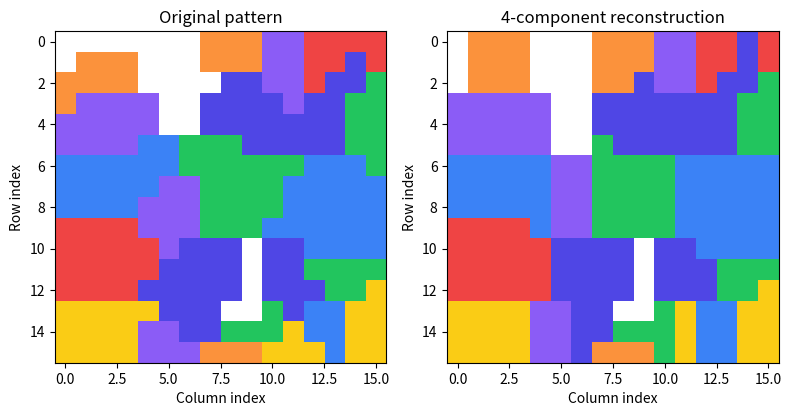

This figure's Python source:
import numpy as np
import matplotlib.pyplot as plt
from matplotlib.colors import ListedColormap

PALETTE = ['#8b5cf6', '#4f46e5', '#3b82f6', '#22c55e',
           '#facc15', '#fb923c', '#ef4444', '#ffffff']

def random_numbers(seed):
    state = int(seed) & 0xffffffff
    while True:
        state = (1664525 * state + 1013904223) & 0xffffffff
        yield state / 4294967296


def make_pattern(size, colors, kind, width, seed):
    random = random_numbers(seed)
    labels = np.zeros((size, size), dtype=int)
    offset = int(next(random) * colors)
    centers = []
    if kind == 'clustered':
        count = max(colors, int(np.floor(size * size / (width * width) + 0.5)))
        for i in range(count):
            centers.append((next(random) * size, next(random) * size, i % colors))
    for row in range(size):
        for column in range(size):
            label = offset
            if kind == 'random':
                label = int(next(random) * colors)
            elif kind == 'horizontal':
                label = (row // width + offset) % colors
            elif kind == 'vertical':
                label = (column // width + offset) % colors
            elif kind == 'diagonal':
                label = ((row + column) // width + offset) % colors
            elif kind == 'checkerboard':
                label = 0 if (row // width + column // width) % 2 == 0 else colors - 1
            elif kind == 'clustered':
                nearest = float('inf')
                for center_row, center_column, color in centers:
                    distance = (row - center_row)**2 + (column - center_column)**2
                    if distance < nearest:
                        nearest = distance
                        label = color
            labels[row, column] = label
    return labels

def encode_rows(labels, colors):
    size = labels.shape[0]
    return np.eye(colors)[labels].reshape(size, size * colors)

def analyze_pattern(labels, colors):
    X = encode_rows(labels, colors)
    mean_row = X.mean(axis=0)
    centered = X - mean_row
    U, strengths, Vt = np.linalg.svd(centered, full_matrices=False)
    scores = centered @ Vt.T
    total_variation = np.sum(strengths**2)
    states = []
    size = len(labels)
    for count in range(size):
        rebuilt = mean_row + scores[:, :count] @ Vt[:count]
        weights = rebuilt.reshape(size, size, colors)
        recovered = weights.argmax(axis=2)
        rmse = np.sqrt(np.mean((X - rebuilt)**2))
        correct = int(np.sum(recovered == labels))
        fraction = None if total_variation < 1e-12 else np.sum(strengths[:count]**2) / total_variation
        states.append({'count': count, 'rmse': float(rmse), 'correct': correct,
                       'fraction': fraction, 'labels': recovered, 'weights': weights})
    return {'labels': labels, 'states': states,
            'exact': next(s['count'] for s in states if s['rmse'] < 1e-8),
            'phase': next(s['count'] for s in states if s['correct'] == size * size)}

def run_example():
    size = 16
    colors = 8
    kind = 'clustered'
    width = 3
    seed = 110
    labels = make_pattern(size, colors, kind, width, seed)
    result = analyze_pattern(labels, colors)
    for state in result['states']:
        print(f"Components: {state['count']:2d}, RMSE: {state['rmse']:.6f}, "
              f"correct colors: {state['correct']}/{size * size}")
    print('Minimum for numerical reconstruction:', result['exact'])
    print('Minimum for pixel colors with this NumPy basis:', result['phase'])
    retained = 4
    colormap = ListedColormap(PALETTE[:colors - 1] + [PALETTE[-1]])
    fig, axes = plt.subplots(1, 2, figsize=(8, 4))
    axes[0].imshow(labels, cmap=colormap, vmin=0, vmax=colors - 1, interpolation='nearest')
    axes[1].imshow(result['states'][retained]['labels'], cmap=colormap,
                   vmin=0, vmax=colors - 1, interpolation='nearest')
    axes[0].set_title('Original pattern')
    axes[1].set_title(f'{retained}-component reconstruction')
    for ax in axes:
        ax.set_xlabel('Column index')
        ax.set_ylabel('Row index')
    plt.tight_layout()
    plt.show()
    return result

def check_examples():
    for kind in ['uniform', 'vertical', 'horizontal', 'checkerboard', 'diagonal', 'clustered', 'random']:
        result = analyze_pattern(make_pattern(12, 8, kind, 2, 42), 8)
        errors = [state['rmse'] for state in result['states']]
        assert errors[-1] < 1e-8
        assert all(b <= a + 1e-12 for a, b in zip(errors, errors[1:]))
        if kind in ['uniform', 'vertical']:
            assert result['exact'] == 0
        if kind == 'checkerboard':
            assert result['exact'] == 1
    print('All pattern checks passed.')

result = run_example()
check_examples()
